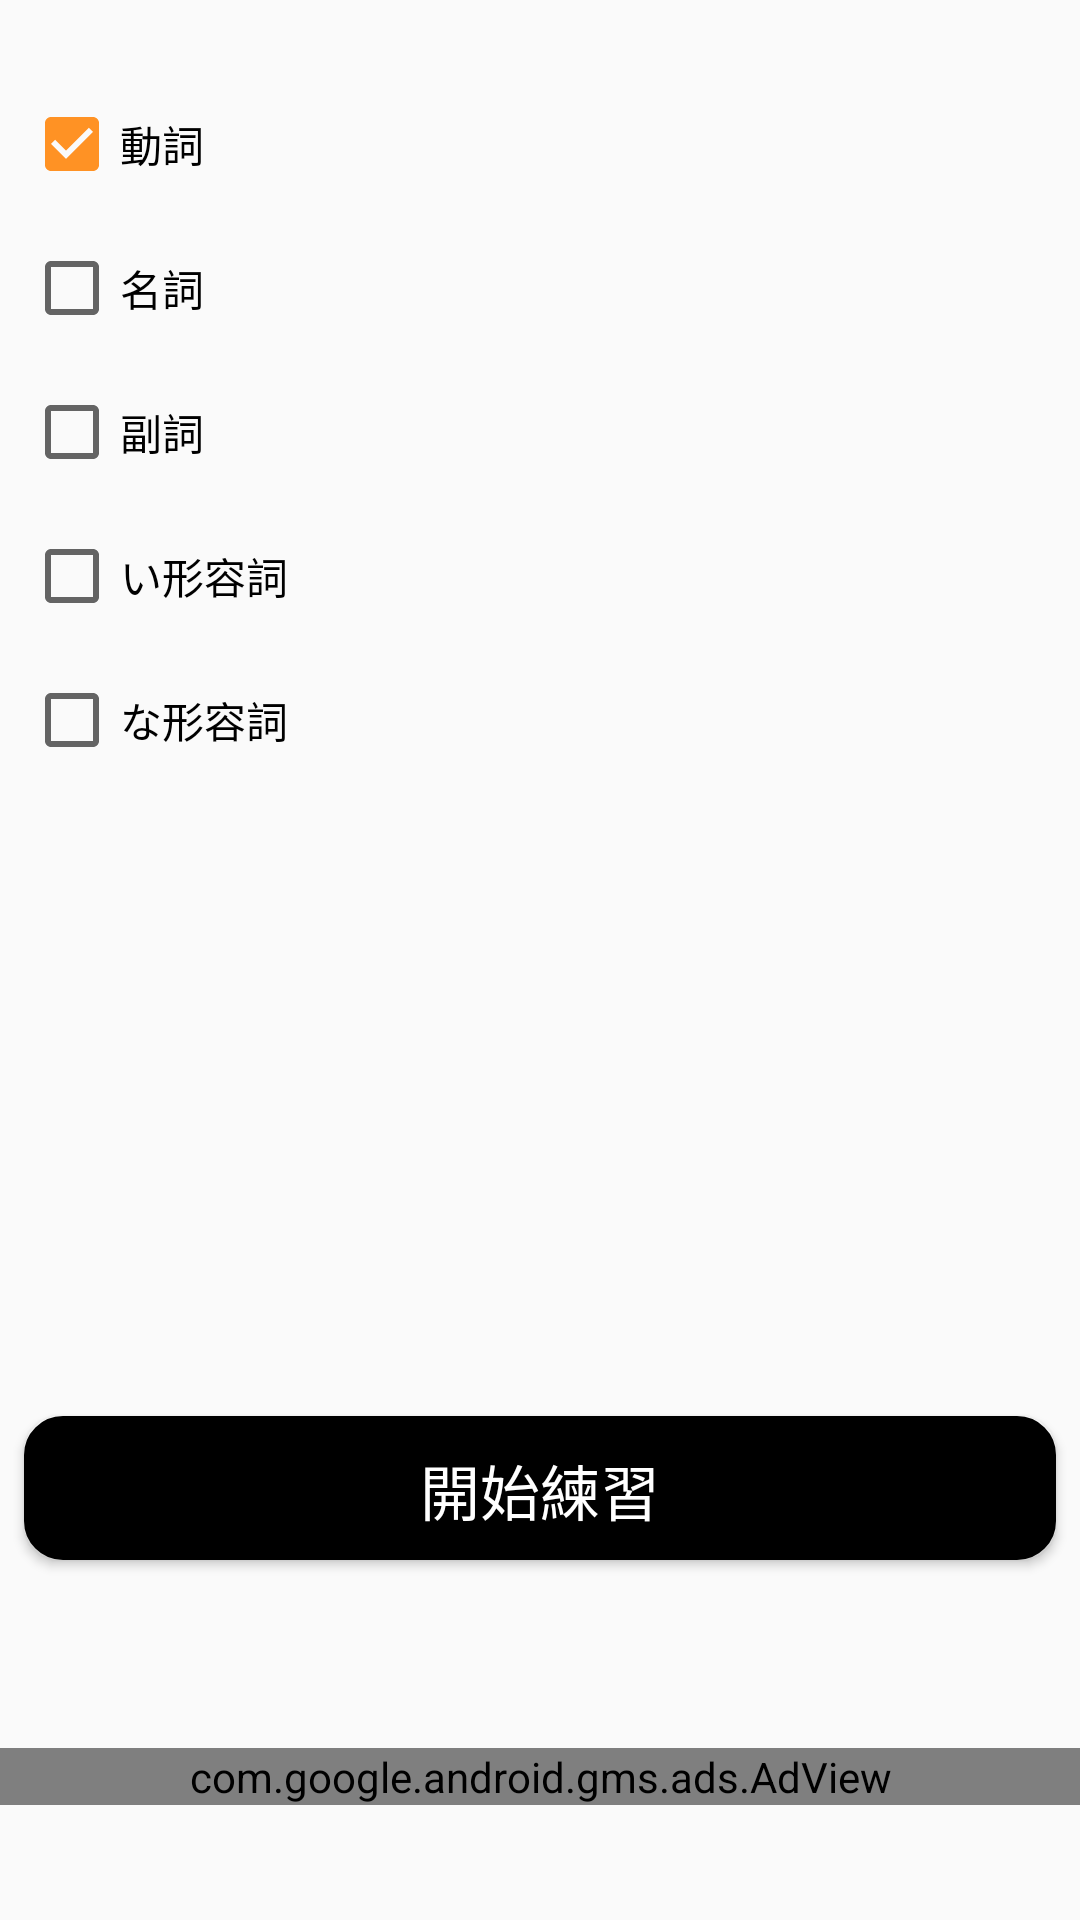

This screen was rendered from an Android layout file. Write that file and the resources it references.
<!-- AndroidManifest.xml: application theme AppTheme -->
<!-- res/layout/fragment_vocabularyexamsetting.xml -->
<?xml version="1.0" encoding="utf-8"?>
<androidx.constraintlayout.widget.ConstraintLayout xmlns:android="http://schemas.android.com/apk/res/android"
        xmlns:app="http://schemas.android.com/apk/res-auto"
        xmlns:tools="http://schemas.android.com/tools"
        android:layout_width="match_parent"
        android:layout_height="match_parent">

    <androidx.constraintlayout.widget.ConstraintLayout
            android:id="@+id/vocabularyRadioGroup"
            android:layout_width="0dp"
            android:layout_height="0dp"
            android:layout_marginStart="8dp"
            android:layout_marginLeft="8dp"
            android:layout_marginTop="24dp"
            app:layout_constraintBottom_toTopOf="@+id/guideline24"
            app:layout_constraintEnd_toEndOf="parent"
            app:layout_constraintStart_toStartOf="parent"
            app:layout_constraintTop_toTopOf="parent">

        <CheckBox
                android:id="@+id/douShiCheckBox"
                android:layout_width="0dp"
                android:layout_height="wrap_content"
                android:checked="true"
                android:minHeight="48dp"
                android:text="動詞"
                app:layout_constraintBottom_toTopOf="@+id/meishiCheckBox"
                app:layout_constraintEnd_toEndOf="parent"
                app:layout_constraintStart_toStartOf="parent"
                app:layout_constraintTop_toTopOf="parent"
                app:layout_constraintVertical_chainStyle="packed" />

        <CheckBox
                android:id="@+id/meishiCheckBox"
                android:layout_width="0dp"
                android:layout_height="wrap_content"
                android:minHeight="48dp"
                android:text="名詞"
                app:layout_constraintBottom_toTopOf="@+id/fukushiCheckBox"
                app:layout_constraintEnd_toEndOf="parent"
                app:layout_constraintStart_toStartOf="parent"
                app:layout_constraintTop_toBottomOf="@+id/douShiCheckBox" />

        <CheckBox
                android:id="@+id/fukushiCheckBox"
                android:layout_width="0dp"
                android:layout_height="wrap_content"
                android:minHeight="48dp"
                android:text="副詞"
                app:layout_constraintBottom_toTopOf="@+id/ikeyoshiCheckBox"
                app:layout_constraintEnd_toEndOf="parent"
                app:layout_constraintStart_toStartOf="parent"
                app:layout_constraintTop_toBottomOf="@+id/meishiCheckBox" />

        <CheckBox
                android:id="@+id/ikeyoshiCheckBox"
                android:layout_width="0dp"
                android:layout_height="wrap_content"
                android:minHeight="48dp"
                android:text="い形容詞"
                app:layout_constraintBottom_toTopOf="@+id/nakeiyoshiCheckBox"
                app:layout_constraintEnd_toEndOf="parent"
                app:layout_constraintStart_toStartOf="parent"
                app:layout_constraintTop_toBottomOf="@+id/fukushiCheckBox" />

        <CheckBox
                android:id="@+id/nakeiyoshiCheckBox"
                android:layout_width="0dp"
                android:layout_height="wrap_content"
                android:minHeight="48dp"
                android:text="な形容詞"
                app:layout_constraintEnd_toEndOf="parent"
                app:layout_constraintStart_toStartOf="parent"
                app:layout_constraintTop_toBottomOf="@+id/ikeyoshiCheckBox" />


    </androidx.constraintlayout.widget.ConstraintLayout>

    <Button
            android:id="@+id/vocabularyExamSettingButton"
            android:layout_width="0dp"
            android:layout_height="wrap_content"
            android:layout_marginStart="8dp"
            android:layout_marginLeft="8dp"
            android:layout_marginEnd="8dp"
            android:layout_marginRight="8dp"
            android:background="@drawable/alltone_button"
            android:text="@string/examSetting_button_text"
            android:textColor="@color/color_white"
            app:autoSizeMaxTextSize="200sp"
            app:autoSizeMinTextSize="20sp"
            app:autoSizeTextType="uniform"
            app:layout_constraintBottom_toTopOf="@+id/guideline20"
            app:layout_constraintEnd_toEndOf="parent"
            app:layout_constraintStart_toStartOf="parent"
            app:layout_constraintTop_toTopOf="@+id/guideline24" />

    <com.google.android.gms.ads.AdView
            android:id="@+id/vocabularyAdView"
            android:layout_width="match_parent"
            android:layout_height="wrap_content"
            app:adSize="BANNER"
            app:adUnitId="@string/googleAdsID"
            app:layout_constraintBottom_toBottomOf="parent"
            app:layout_constraintEnd_toEndOf="parent"
            app:layout_constraintStart_toStartOf="parent"
            app:layout_constraintTop_toTopOf="@+id/guideline20" />

    <androidx.constraintlayout.widget.Guideline
            android:id="@+id/guideline20"
            android:layout_width="wrap_content"
            android:layout_height="wrap_content"
            android:orientation="horizontal"
            app:layout_constraintGuide_percent="0.85" />

    <androidx.constraintlayout.widget.Guideline
            android:id="@+id/guideline24"
            android:layout_width="wrap_content"
            android:layout_height="wrap_content"
            android:orientation="horizontal"
            app:layout_constraintGuide_percent="0.7" />
</androidx.constraintlayout.widget.ConstraintLayout>
<!-- resources referenced by this layout -->
<resources>
  <color name="color_white">#FFFFFF</color>
  <!-- drawable alltone_button (drawable) -->
  <?xml version="1.0" encoding="UTF-8"?>
  <shape xmlns:android="http://schemas.android.com/apk/res/android">
  
  
      <solid android:color="@color/color_startbutton"/>
  
      <stroke
          android:width="2dp"
          android:color="@color/color_startbutton" />
  
      <corners        android:radius="12dp" />
  
      <padding
          android:bottom="10dp"
          android:left="10dp"
          android:right="10dp"
          android:top="10dp" />
  </shape>
  <string name="examSetting_button_text">開始練習</string>
  <style name="AppTheme" parent="Theme.AppCompat.Light.DarkActionBar">
          
          <item name="colorPrimary">@color/colorPrimary</item>
          <item name="colorPrimaryDark">@color/colorPrimaryDark</item>
          <item name="colorAccent">@color/color_checkbox</item>
  
      </style>
  <color name="color_startbutton">#000000</color>
  <color name="colorPrimary">#D32F2F</color>
  <color name="colorPrimaryDark">#D32F2F</color>
  <color name="color_checkbox">#FF9224</color>
</resources>
